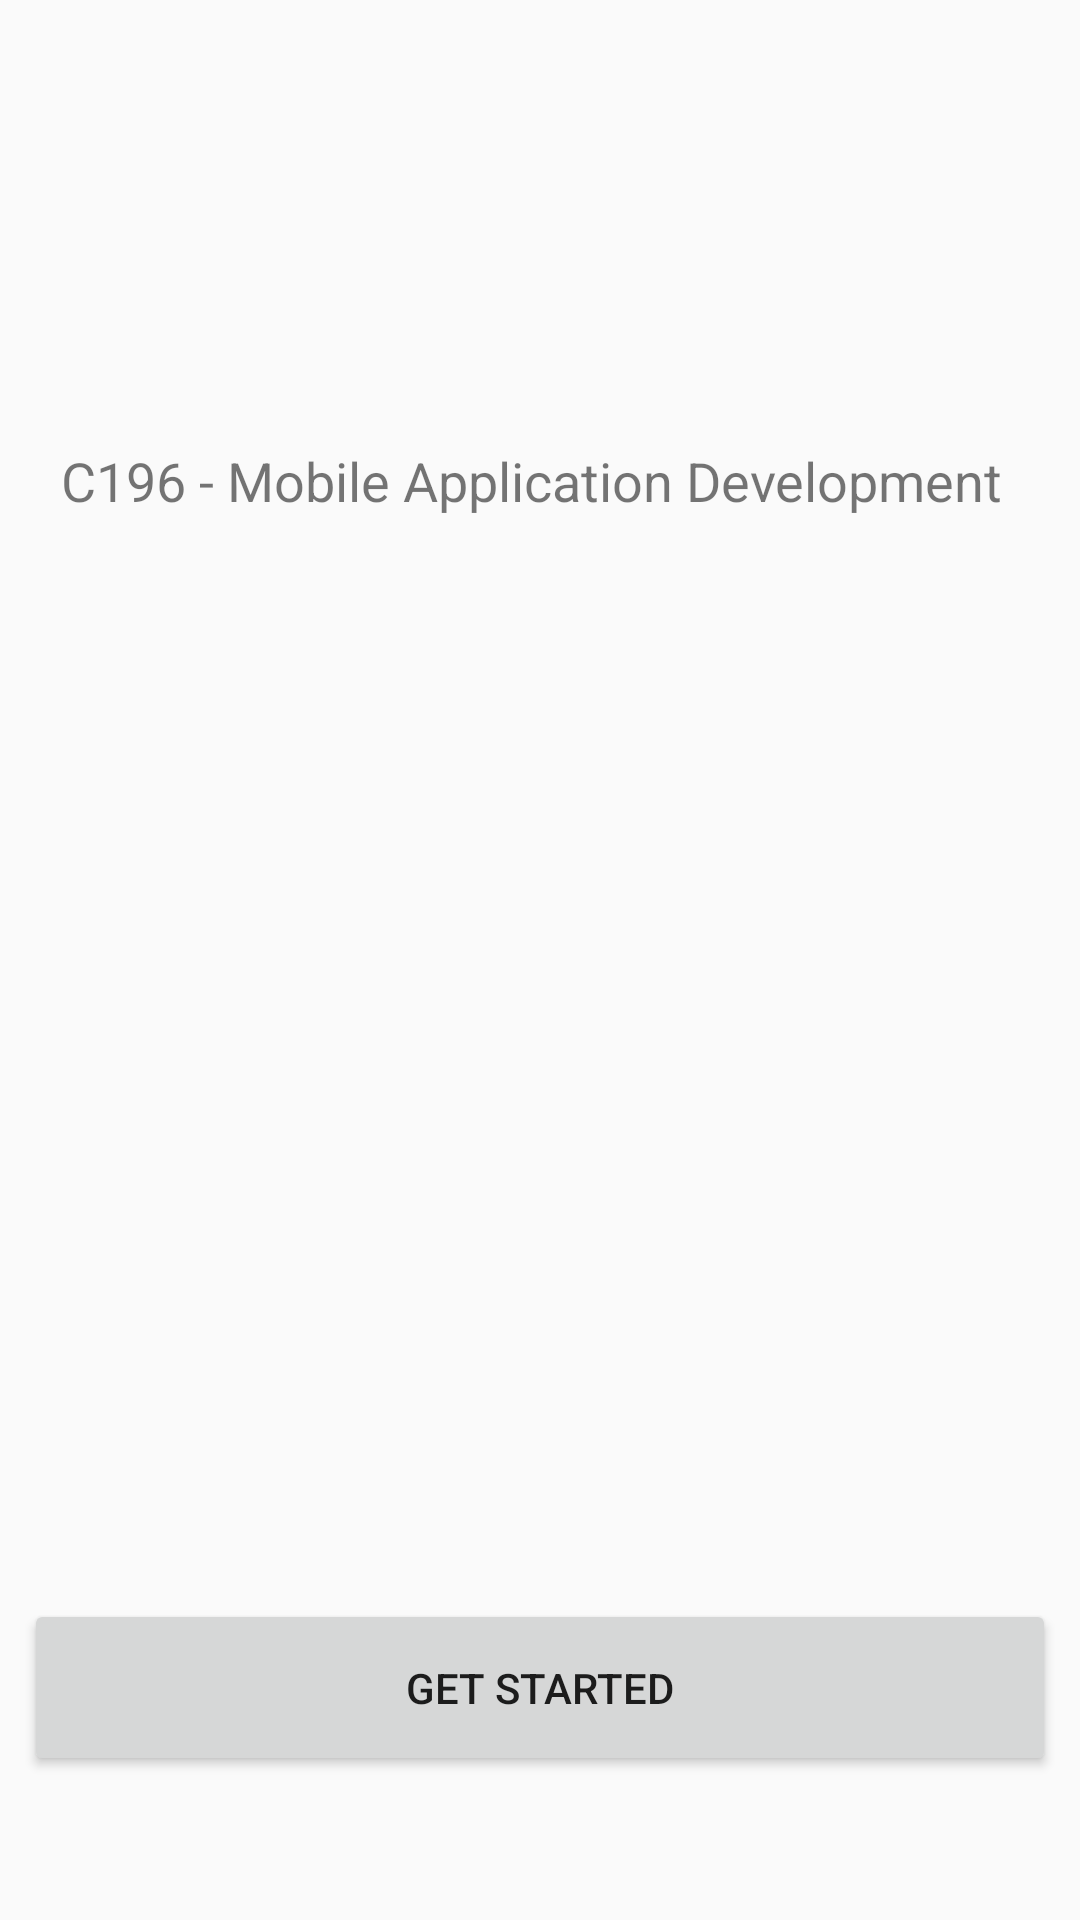

Reconstruct the res/layout file that produces this screen, plus the resources it refers to.
<!-- AndroidManifest.xml: application theme AppTheme -->
<!-- res/layout/home_main.xml -->
<?xml version="1.0" encoding="utf-8"?>
<android.support.constraint.ConstraintLayout xmlns:android="http://schemas.android.com/apk/res/android"
    xmlns:app="http://schemas.android.com/apk/res-auto"
    xmlns:tools="http://schemas.android.com/tools"
    android:layout_width="match_parent"
    android:layout_height="match_parent"
    tools:context=".activity.HomeActivity">

    <Button
        android:id="@+id/getStarted"
        android:layout_width="match_parent"
        android:layout_height="59dp"
        android:layout_marginStart="8dp"
        android:layout_marginEnd="8dp"
        android:layout_marginBottom="48dp"
        android:text="Get Started"
        app:layout_constraintBottom_toBottomOf="parent"
        app:layout_constraintEnd_toEndOf="parent"
        app:layout_constraintHorizontal_bias="0.0"
        app:layout_constraintStart_toStartOf="parent" />

    <TextView
        android:id="@+id/textView18"
        android:layout_width="318dp"
        android:layout_height="55dp"
        android:layout_marginStart="8dp"
        android:layout_marginTop="148dp"
        android:layout_marginEnd="8dp"
        android:text="C196 - Mobile Application Development"
        android:textSize="18sp"
        app:layout_constraintEnd_toEndOf="parent"
        app:layout_constraintHorizontal_bias="0.47"
        app:layout_constraintStart_toStartOf="parent"
        app:layout_constraintTop_toTopOf="parent" />


</android.support.constraint.ConstraintLayout>
<!-- resources referenced by this layout -->
<resources>
  <style name="AppTheme" parent="Theme.AppCompat.Light.DarkActionBar">
          
          <item name="colorPrimary">@color/colorPrimary</item>
          <item name="colorPrimaryDark">@color/colorPrimaryDark</item>
          <item name="colorAccent">@color/colorAccent</item>
      </style>
  <color name="colorPrimary">#00395F</color>
  <color name="colorPrimaryDark">#00574B</color>
  <color name="colorAccent">#D81B60</color>
</resources>
